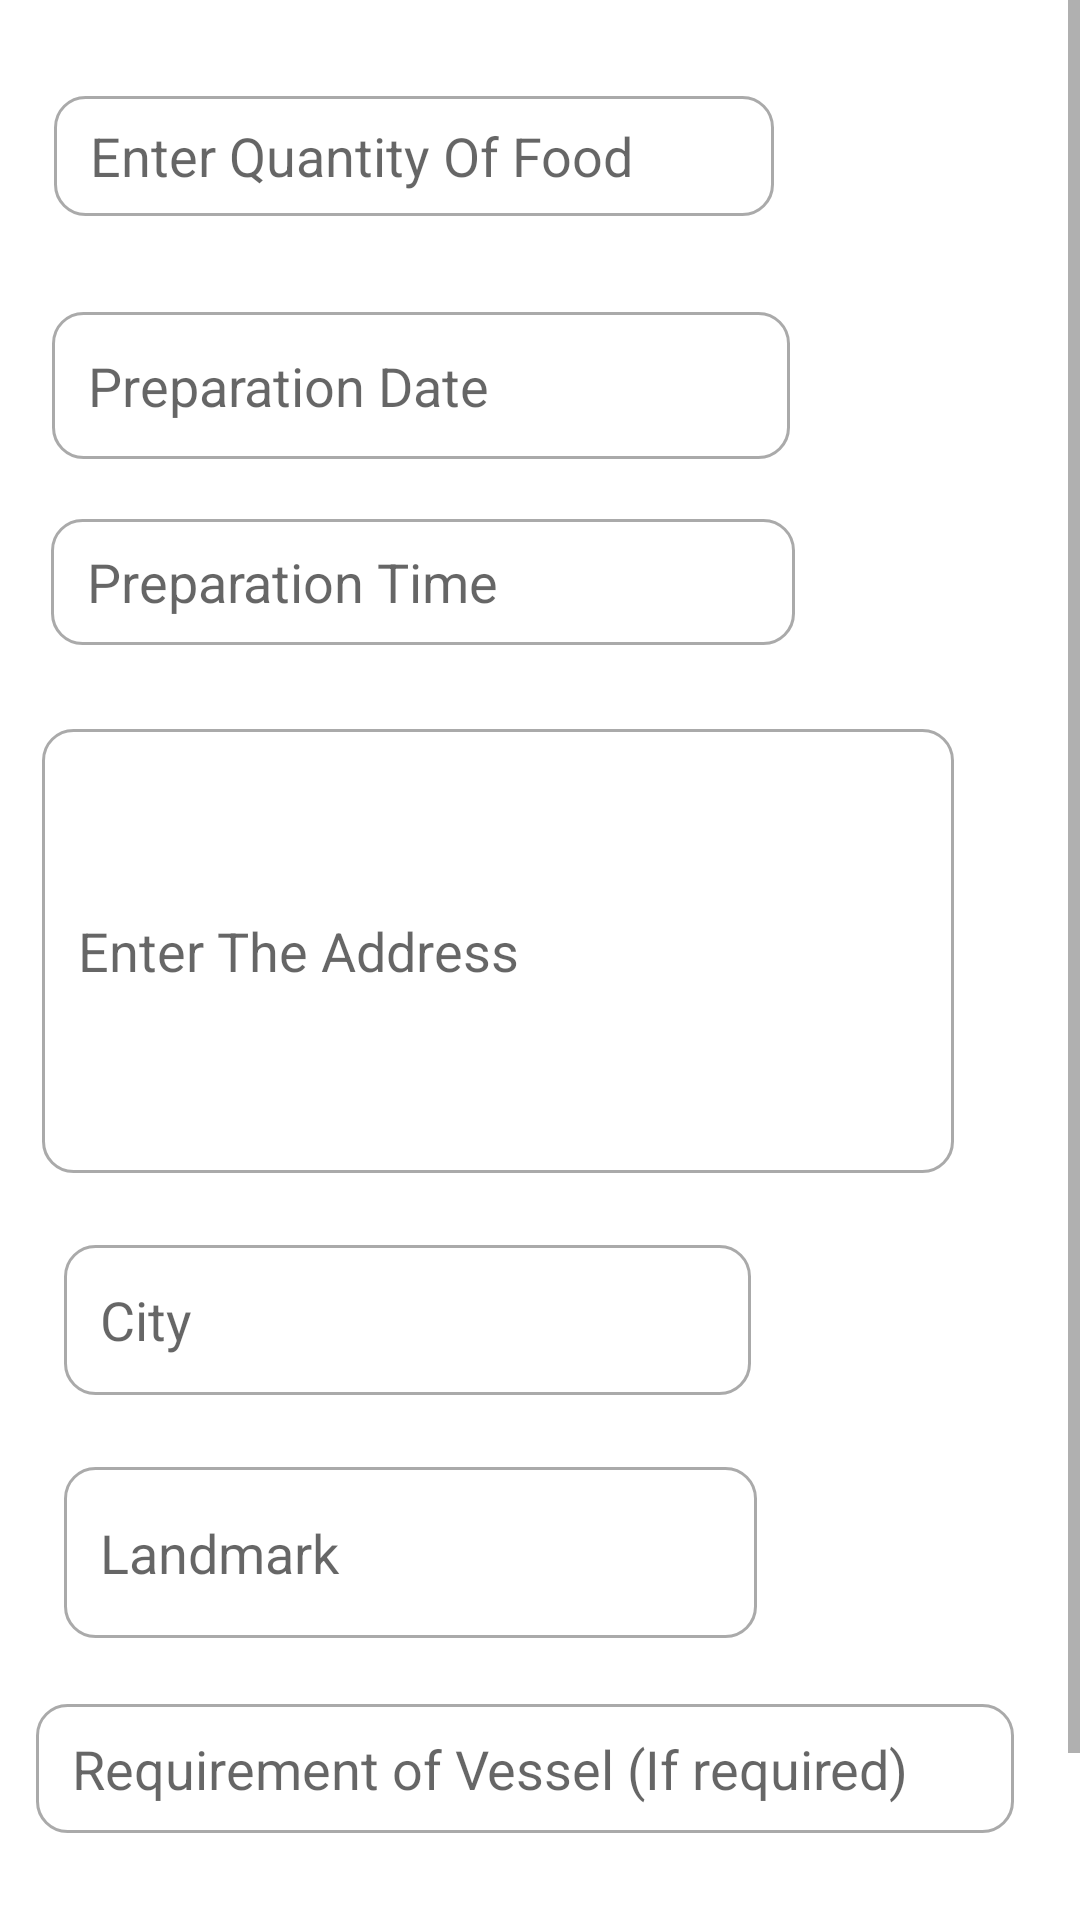

This screen was rendered from an Android layout file. Write that file and the resources it references.
<!-- AndroidManifest.xml: application theme Theme.YwasteAPP -->
<!-- res/layout/activity_new_donation_page.xml -->
<?xml version="1.0" encoding="utf-8"?>
<ScrollView xmlns:android="http://schemas.android.com/apk/res/android"
    xmlns:app="http://schemas.android.com/apk/res-auto"
    xmlns:tools="http://schemas.android.com/tools"
    android:layout_width="match_parent"
    android:layout_height="match_parent">

    <androidx.constraintlayout.widget.ConstraintLayout xmlns:android="http://schemas.android.com/apk/res/android"
        xmlns:app="http://schemas.android.com/apk/res-auto"
        xmlns:tools="http://schemas.android.com/tools"
        android:layout_width="match_parent"
        android:layout_height="match_parent"
        tools:context=".new_donation_page">


        <EditText
            android:id="@+id/editTextTextPersonName2"
            android:layout_width="240dp"
            android:layout_height="40dp"
            android:layout_marginTop="32dp"
            android:background="@drawable/custom_input"
            android:drawablePadding="12dp"
            android:ems="10"
            android:hint="Enter Quantity Of Food"
            android:inputType="textPersonName"
            android:paddingStart="12dp"
            android:paddingEnd="12dp"
            app:layout_constraintEnd_toEndOf="parent"
            app:layout_constraintHorizontal_bias="0.149"
            app:layout_constraintStart_toStartOf="parent"
            app:layout_constraintTop_toTopOf="parent" />

        <EditText
            android:id="@+id/editTextDate"
            android:layout_width="246dp"
            android:layout_height="49dp"
            android:layout_marginTop="32dp"
            android:background="@drawable/custom_input"
            android:datePickerMode="calendar"
            android:drawablePadding="12dp"
            android:ems="10"
            android:hint="Preparation Date"
            android:inputType="date"
            android:paddingStart="12dp"
            android:paddingEnd="12dp"
            app:layout_constraintEnd_toEndOf="parent"
            app:layout_constraintHorizontal_bias="0.151"
            app:layout_constraintStart_toStartOf="parent"
            app:layout_constraintTop_toBottomOf="@+id/editTextTextPersonName2" />

        <EditText
            android:id="@+id/editTextTime"
            android:layout_width="248dp"
            android:layout_height="42dp"
            android:layout_marginTop="20dp"
            android:background="@drawable/custom_input"
            android:drawablePadding="12dp"
            android:ems="10"
            android:hint="Preparation Time"
            android:inputType="time"
            android:paddingStart="12dp"
            android:paddingEnd="12dp"
            app:layout_constraintEnd_toEndOf="parent"
            app:layout_constraintHorizontal_bias="0.153"
            app:layout_constraintStart_toStartOf="parent"
            app:layout_constraintTop_toBottomOf="@+id/editTextDate" />

        <EditText
            android:id="@+id/editTextTextPersonName4"
            android:layout_width="304dp"
            android:layout_height="148dp"
            android:layout_marginTop="28dp"
            android:background="@drawable/custom_input"
            android:drawablePadding="12dp"
            android:ems="10"
            android:hint="Enter The Address"
            android:inputType="textPersonName"
            android:paddingStart="12dp"
            android:paddingEnd="12dp"
            app:layout_constraintEnd_toEndOf="parent"
            app:layout_constraintHorizontal_bias="0.252"
            app:layout_constraintStart_toStartOf="parent"
            app:layout_constraintTop_toBottomOf="@+id/editTextTime" />

        <EditText
            android:id="@+id/editTextTextPersonName5"
            android:layout_width="229dp"
            android:layout_height="50dp"
            android:layout_marginTop="24dp"
            android:background="@drawable/custom_input"
            android:drawablePadding="12dp"
            android:ems="10"
            android:hint="City"
            android:inputType="textPersonName"
            android:paddingStart="12dp"
            android:paddingEnd="12dp"
            app:layout_constraintEnd_toEndOf="parent"
            app:layout_constraintHorizontal_bias="0.164"
            app:layout_constraintStart_toStartOf="parent"
            app:layout_constraintTop_toBottomOf="@+id/editTextTextPersonName4" />

        <EditText
            android:id="@+id/editTextTextPersonName6"
            android:layout_width="231dp"
            android:layout_height="57dp"
            android:layout_marginTop="24dp"
            android:background="@drawable/custom_input"
            android:drawablePadding="12dp"
            android:ems="10"
            android:hint="Landmark"
            android:inputType="textPersonName"
            android:paddingStart="12dp"
            android:paddingEnd="12dp"
            app:layout_constraintBottom_toTopOf="@+id/editTextTextPersonName7"
            app:layout_constraintEnd_toEndOf="parent"
            app:layout_constraintHorizontal_bias="0.166"
            app:layout_constraintStart_toStartOf="parent"
            app:layout_constraintTop_toBottomOf="@+id/editTextTextPersonName5"
            app:layout_constraintVertical_bias="0.0" />

        <EditText
            android:id="@+id/editTextTextPersonName7"
            android:layout_width="326dp"
            android:layout_height="43dp"
            android:layout_marginTop="568dp"
            android:background="@drawable/custom_input"
            android:drawablePadding="12dp"
            android:ems="10"
            android:hint="Requirement of Vessel (If required)"
            android:inputType="textPersonName"
            android:paddingStart="12dp"
            android:paddingEnd="12dp"
            app:layout_constraintEnd_toEndOf="parent"
            app:layout_constraintHorizontal_bias="0.352"
            app:layout_constraintStart_toStartOf="parent"
            app:layout_constraintTop_toTopOf="parent" />

        <Button
            android:id="@+id/button5"

            android:layout_width="251dp"
            android:layout_height="66dp"
            android:layout_marginTop="24dp"
            android:text="Post Donation"
            app:layout_constraintBottom_toBottomOf="parent"
            app:layout_constraintEnd_toEndOf="parent"
            app:layout_constraintHorizontal_bias="0.392"
            app:layout_constraintStart_toStartOf="parent"
            app:layout_constraintTop_toBottomOf="@+id/editTextTextPersonName7"
            app:layout_constraintVertical_bias="0.542" />

    </androidx.constraintlayout.widget.ConstraintLayout>
</ScrollView>
<!-- resources referenced by this layout -->
<resources>
  <!-- drawable custom_input (drawable) -->
  <?xml version="1.0" encoding="utf-8"?>
  <selector xmlns:android="http://schemas.android.com/apk/res/android">
      <item android:state_enabled="true" android:state_focused="true">
          <shape android:shape="rectangle">
              <solid android:color="@color/white"></solid>
              <corners android:radius="10dp"></corners>
              <stroke android:color="@color/design_default_color_primary" android:width="1dp">
              </stroke>
          </shape>
      </item>
      <item android:state_enabled="true">
          <shape android:shape="rectangle">
              <solid android:color="@color/white"></solid>
              <corners android:radius="10dp"></corners>
              <stroke android:color="@android:color/darker_gray" android:width="1dp">
              </stroke>
          </shape>
      </item>
  
  
  </selector>
  <style name="Theme.YwasteAPP" parent="Theme.MaterialComponents.DayNight.DarkActionBar">
          
          <item name="colorPrimary">@color/purple_500</item>
          <item name="colorPrimaryVariant">@color/purple_700</item>
          <item name="colorOnPrimary">@color/white</item>
          
          <item name="colorSecondary">@color/teal_200</item>
          <item name="colorSecondaryVariant">@color/teal_700</item>
          <item name="colorOnSecondary">@color/black</item>
          
          <item name="android:statusBarColor" tools:targetApi="l">?attr/colorPrimaryVariant</item>
          
      </style>
  <color name="white">#FFFFFFFF</color>
  <color name="purple_500">#FF6200EE</color>
  <color name="purple_700">#FF3700B3</color>
  <color name="teal_200">#5F2FB5</color> //plus button
  <color name="teal_700">#FF018786</color>
  <color name="black">#FF000000</color>
</resources>
